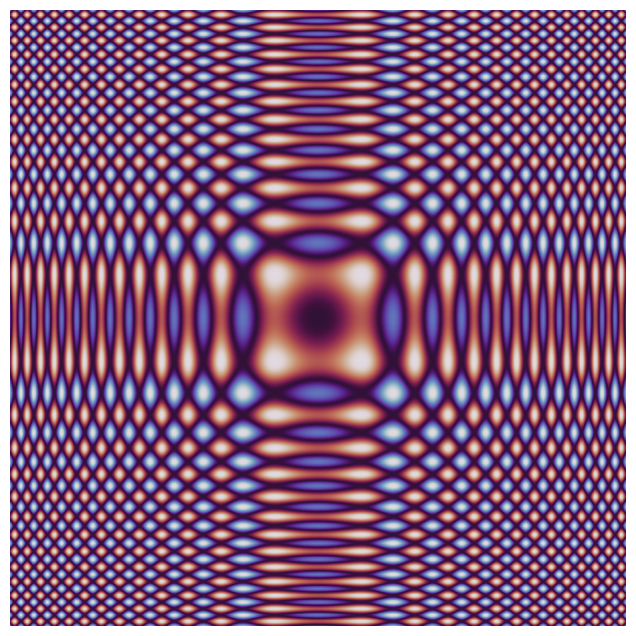

The matplotlib source for this figure:
import numpy as np
import matplotlib.pyplot as plt
from matplotlib.animation import FuncAnimation

# Set up the figure and axis
fig, ax = plt.subplots(figsize=(8, 8))
ax.axis('off')  # Turn off the axis for a clean look

# Generate data for the kaleidoscope pattern
x = np.linspace(-2 * np.pi, 2 * np.pi, 400)
y = np.linspace(-2 * np.pi, 2 * np.pi, 400)
X, Y = np.meshgrid(x, y)
Z = np.sin(X**2 + Y**2)

# Initialize the plot
img = ax.imshow(Z, cmap='hsv', interpolation='bilinear')

# Update function for the animation
def update(frame):
    # Create a morphing effect by shifting the wave patterns
    Z = np.sin(X**2 + Y**2 + frame * 0.1) * np.cos(X**2 - Y**2 + frame * 0.1)
    img.set_array(Z)
    img.set_cmap(plt.cm.get_cmap('twilight', 256))  # Change colors dynamically
    return [img]

# Create animation
ani = FuncAnimation(fig, update, frames=200, interval=50, blit=True)

# Show the animated kaleidoscope illusion
plt.show()
